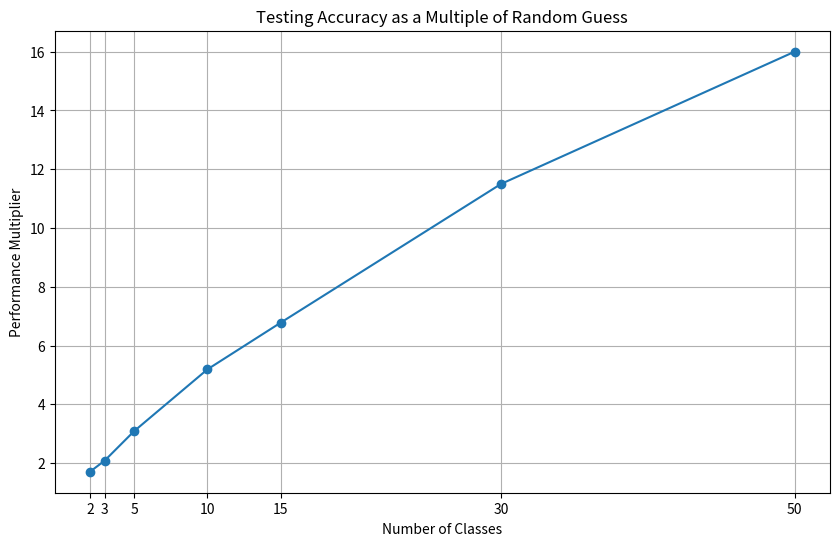

Reproduce this figure in Python.
import matplotlib.pyplot as plt
# Data from plots.py
# Format: (number of classes, testing accuracy)
data = [
    (2, 85.26),
    (3, 69.44),
    (5, 61.67),
    (10, 51.89),
    (15, 45.21),
    (30, 38.33),
    (50, 32.00)
]

# Calculate performance multiplier
performance_multipliers = [(num_classes, accuracy / (100 / num_classes)) for num_classes, accuracy in data]

# Extract data for plotting
classes = [x[0] for x in performance_multipliers]
multipliers = [x[1] for x in performance_multipliers]

# Plot
plt.figure(figsize=(10, 6))
plt.plot(classes, multipliers, marker='o')
plt.title('Testing Accuracy as a Multiple of Random Guess')
plt.xlabel('Number of Classes')
plt.ylabel('Performance Multiplier')
plt.grid(True)
plt.xticks(classes)
plt.show()